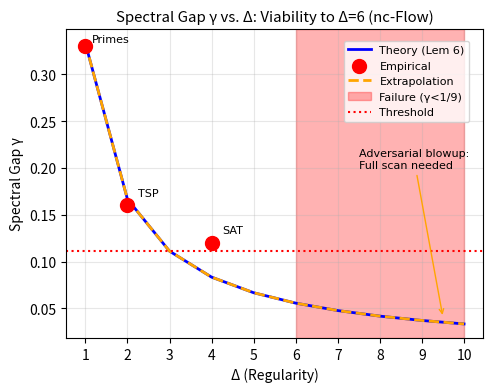

Here is the Python script that generated this plot:
import numpy as np
import matplotlib.pyplot as plt

# Data (same)
delta = np.arange(1, 11)
gamma_theory = 1 / (3 * delta)
emp_delta = [1, 2, 4]
emp_gamma = [0.33, 0.16, 0.12]
gamma_extrap = np.maximum(1/(3*delta), 0.01)
threshold = 1/9

# Plot
fig, ax = plt.subplots(figsize=(5, 4))
plt.rcParams['font.family'] = 'DejaVu Sans'
plt.rcParams['font.size'] = 9

ax.plot(delta, gamma_theory, 'b-', linewidth=2, label='Theory (Lem 6)')
ax.scatter(emp_delta, emp_gamma, c='red', s=100, zorder=5, label='Empirical')
ax.plot(delta, gamma_extrap, 'orange', ls='--', linewidth=2, label='Extrapolation')
ax.axvspan(6, 10, alpha=0.3, color='red', label='Failure (γ<1/9)')
ax.axhline(threshold, color='red', ls=':', linewidth=1.5, label='Threshold')

ax.set_xlabel('Δ (Regularity)')
ax.set_ylabel('Spectral Gap γ')
ax.set_title('Spectral Gap γ vs. Δ: Viability to Δ=6 (nc-Flow)')
ax.set_xticks(delta)
ax.grid(alpha=0.3)

# Legend upper right, compact
ax.legend(loc='upper right', bbox_to_anchor=(0.98, 0.98), fontsize=8)

# Fixed annotations (Primes lowered/left; adversarial lowered)
labels = ['Primes', 'TSP', 'SAT']
for i, (d, g) in enumerate(zip(emp_delta, emp_gamma)):
    offset_x = 0.15 if i == 0 else 0.25  # Pull Primes left more
    offset_y = 0.005 if i == 0 else 0.01  # Lower Primes y
    ax.annotate(labels[i], (d, g), xytext=(d + offset_x, g + offset_y), fontsize=8)
ax.annotate('Adversarial blowup:\nFull scan needed', xy=(9.5, 0.04), xytext=(7.5, 0.20), 
            arrowprops=dict(arrowstyle='->', color='orange'), fontsize=8, ha='left', clip_on=False)

plt.tight_layout()
plt.savefig('figure3_fixed.png', dpi=300, bbox_inches='tight')
plt.show()
